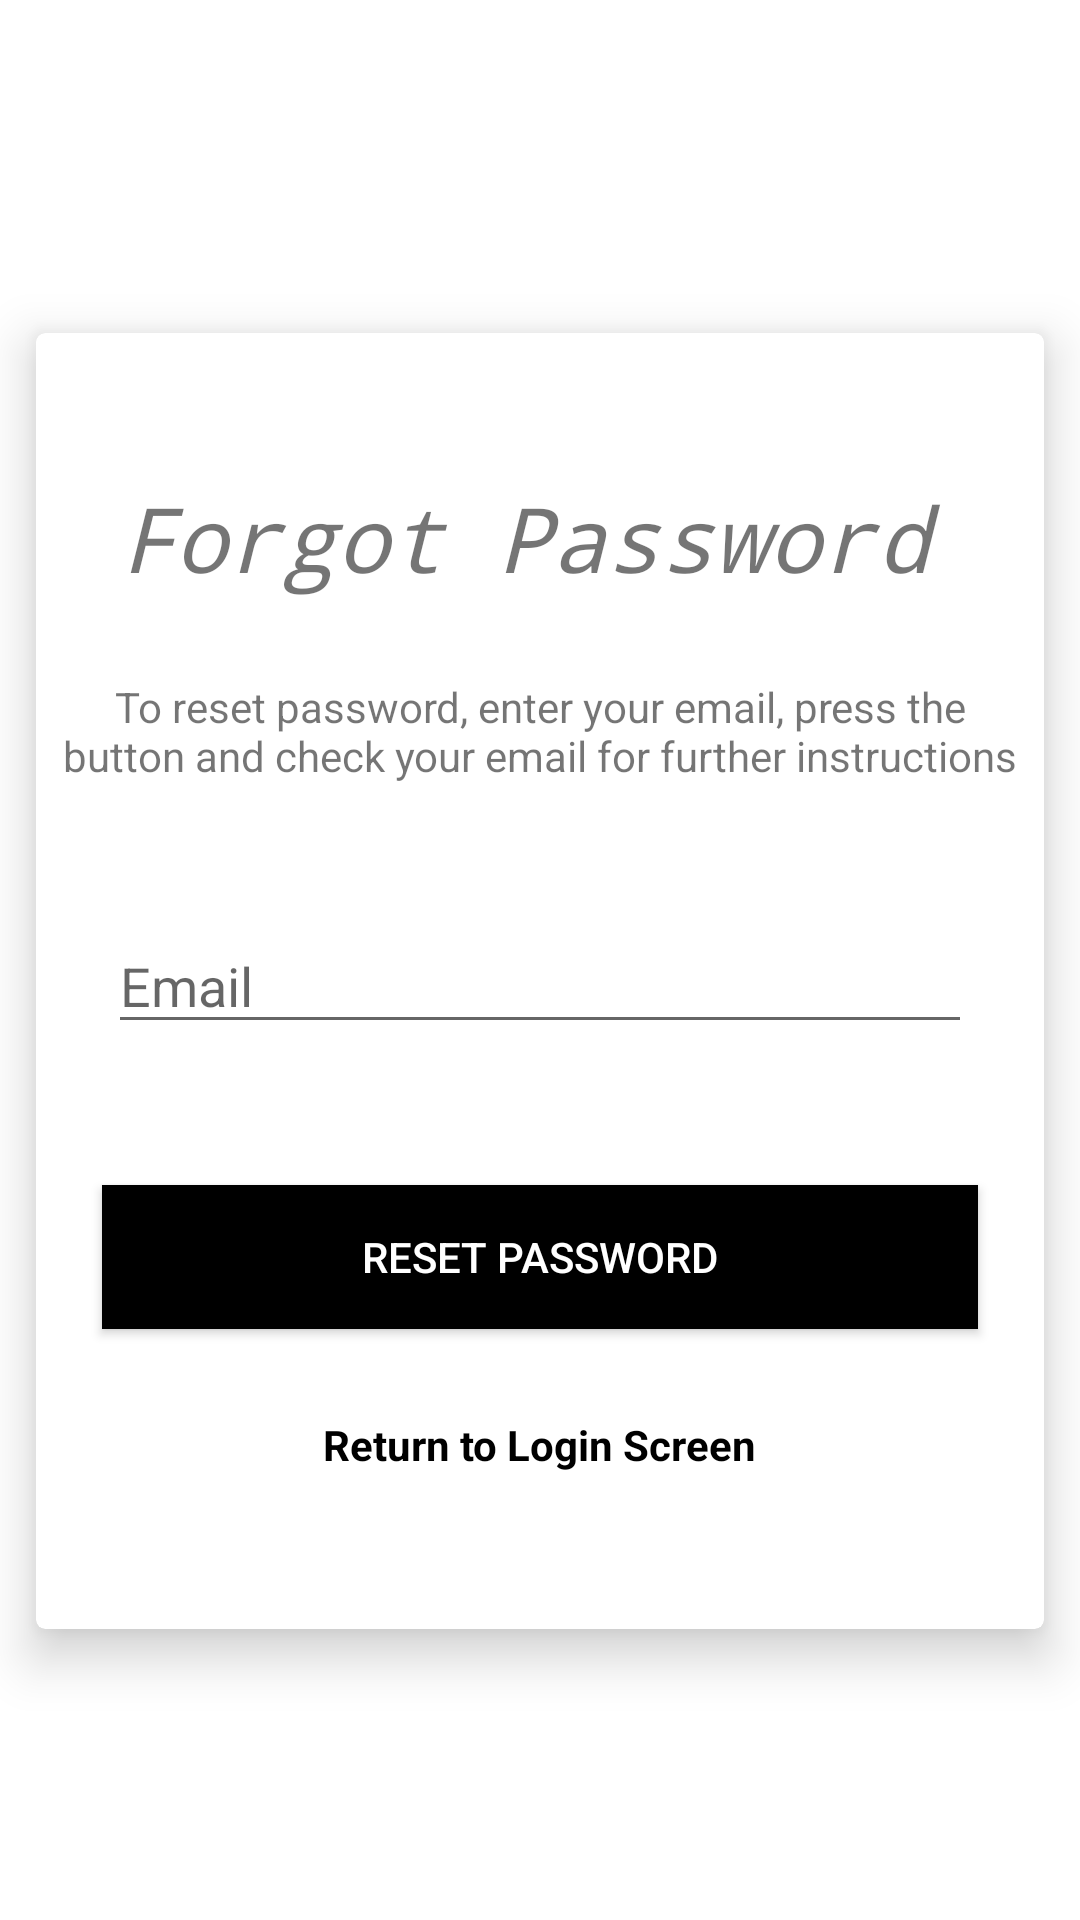

Write the Android layout XML for this screen, with the resource values it uses.
<!-- AndroidManifest.xml: application theme Theme.Aicte -->
<!-- res/layout/activity_reset_password_activity.xml -->
<?xml version="1.0" encoding="utf-8"?>
<androidx.constraintlayout.widget.ConstraintLayout xmlns:android="http://schemas.android.com/apk/res/android"
    xmlns:app="http://schemas.android.com/apk/res-auto"
    xmlns:tools="http://schemas.android.com/tools"
    android:layout_width="match_parent"
    android:layout_height="match_parent"
    tools:context=".Reset_password_activity">
    <androidx.cardview.widget.CardView
        android:layout_width="336dp"
        android:layout_height="432dp"
        android:layout_marginBottom="8dp"
        android:layout_marginEnd="8dp"
        android:layout_marginStart="8dp"
        android:layout_marginTop="36dp"
        app:cardCornerRadius="3dp"
        app:cardElevation="10dp"
        app:layout_constraintBottom_toBottomOf="parent"
        app:layout_constraintEnd_toEndOf="parent"
        app:layout_constraintStart_toStartOf="parent"
        app:layout_constraintTop_toTopOf="parent"
        app:layout_constraintVertical_bias="0.457">


        <RelativeLayout
            android:layout_width="match_parent"
            android:layout_height="match_parent">

            <TextView
                android:id="@+id/fpTextView"
                android:layout_width="280dp"
                android:layout_height="wrap_content"
                android:layout_alignParentTop="true"
                android:layout_centerHorizontal="true"
                android:layout_marginTop="48dp"
                android:text="@string/forgotPasswordText"
                android:textSize="30sp"
                android:textStyle="italic"
                android:typeface="monospace" />

            <TextView
                android:id="@+id/fpInstructionsTextView"
                android:layout_width="wrap_content"
                android:layout_height="wrap_content"
                android:layout_alignParentTop="true"
                android:layout_centerHorizontal="true"
                android:layout_marginTop="115dp"
                android:gravity="center"
                android:paddingLeft="5dp"
                android:paddingRight="5dp"
                android:text="@string/resetPasswordText"
                android:textSize="14sp" />

            <EditText
                android:id="@+id/fpResetEditText"
                android:layout_width="288dp"
                android:layout_height="42dp"
                android:layout_centerInParent="true"
                android:ems="10"
                android:hint="@string/emailEdit"
                android:inputType="textEmailAddress" />

            <Button
                android:id="@+id/fpResetButton"
                android:layout_width="292dp"
                android:layout_height="wrap_content"
                android:layout_alignParentBottom="true"
                android:layout_centerHorizontal="true"
                android:layout_marginBottom="100dp"
                android:background="?attr/colorPrimaryDark"
                android:text="@string/resetPasswordBtn"
                android:textColor="@android:color/white" />

            <TextView
                android:id="@+id/fpReturnToLoginTextView"
                android:layout_width="wrap_content"
                android:layout_height="wrap_content"
                android:layout_alignParentBottom="true"
                android:layout_centerHorizontal="true"
                android:layout_marginBottom="52dp"
                android:text="@string/returnToLoginTextView"
                android:textColor="@android:color/black"
                android:textStyle="bold" />
        </RelativeLayout>
    </androidx.cardview.widget.CardView>

</androidx.constraintlayout.widget.ConstraintLayout>
<!-- resources referenced by this layout -->
<resources>
  <string name="emailEdit">Email</string>
  <string name="forgotPasswordText">Forgot Password</string>
  <string name="resetPasswordBtn">Reset Password</string>
  <string name="resetPasswordText">To reset password, enter your email, press the button and check your email for further instructions</string>
  <string name="returnToLoginTextView">Return to Login Screen</string>
  <style name="Theme.Aicte" parent="Theme.MaterialComponents.DayNight.DarkActionBar">
          
          <item name="colorPrimary">@color/purple_500</item>
          <item name="colorPrimaryVariant">@color/purple_700</item>
          <item name="colorOnPrimary">@color/white</item>
          
          <item name="colorSecondary">@color/teal_200</item>
          <item name="colorSecondaryVariant">@color/teal_700</item>
          <item name="colorOnSecondary">@color/black</item>
          
          <item name="android:statusBarColor" tools:targetApi="l">?attr/colorPrimaryVariant</item>
          
      </style>
  <!-- not gathered from this repository: default colours our renderer supplied (Android Studio template values) -->
  <color name="purple_500">#FF6200EE</color>
  <color name="purple_700">#FF3700B3</color>
  <color name="teal_200">#FF03DAC5</color>
  <color name="teal_700">#FF018786</color>
  <color name="black">#FF000000</color>
  <color name="white">#FFFFFFFF</color>
</resources>
